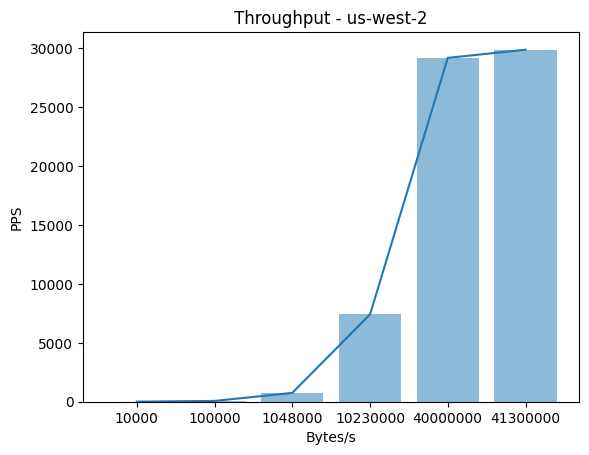

Reproduce this figure in Python.
import matplotlib.pyplot as plt; plt.rcdefaults()
import numpy as np
import matplotlib.pyplot as plt

objects = ('10000','100000','1048000','10230000','40000000','41300000')
y_pos = np.arange(len(objects))
performance = [7.23,68.18,751.34, 7413.89,29203.39, 29894.81]
plt.bar(y_pos, performance, align='center', alpha=0.5)
plt.xticks(y_pos, objects)
plt.ylabel('Time')
plt.title('us-west-2')
plt.show()

import matplotlib.pyplot as plt

plt.plot(objects,performance)
plt.title('Throughput - us-west-2')
plt.xlabel('Bytes/s')
plt.ylabel('PPS')
plt.show()

"""








1603168394.6725395
1603168394.6862798

1603168394.6116283
1603168394.63283

1603168394.590597
1603168394.5971508

1603168394.6025865
1603168394.6148098


1603168394.5829484
1603168394.6023405"""